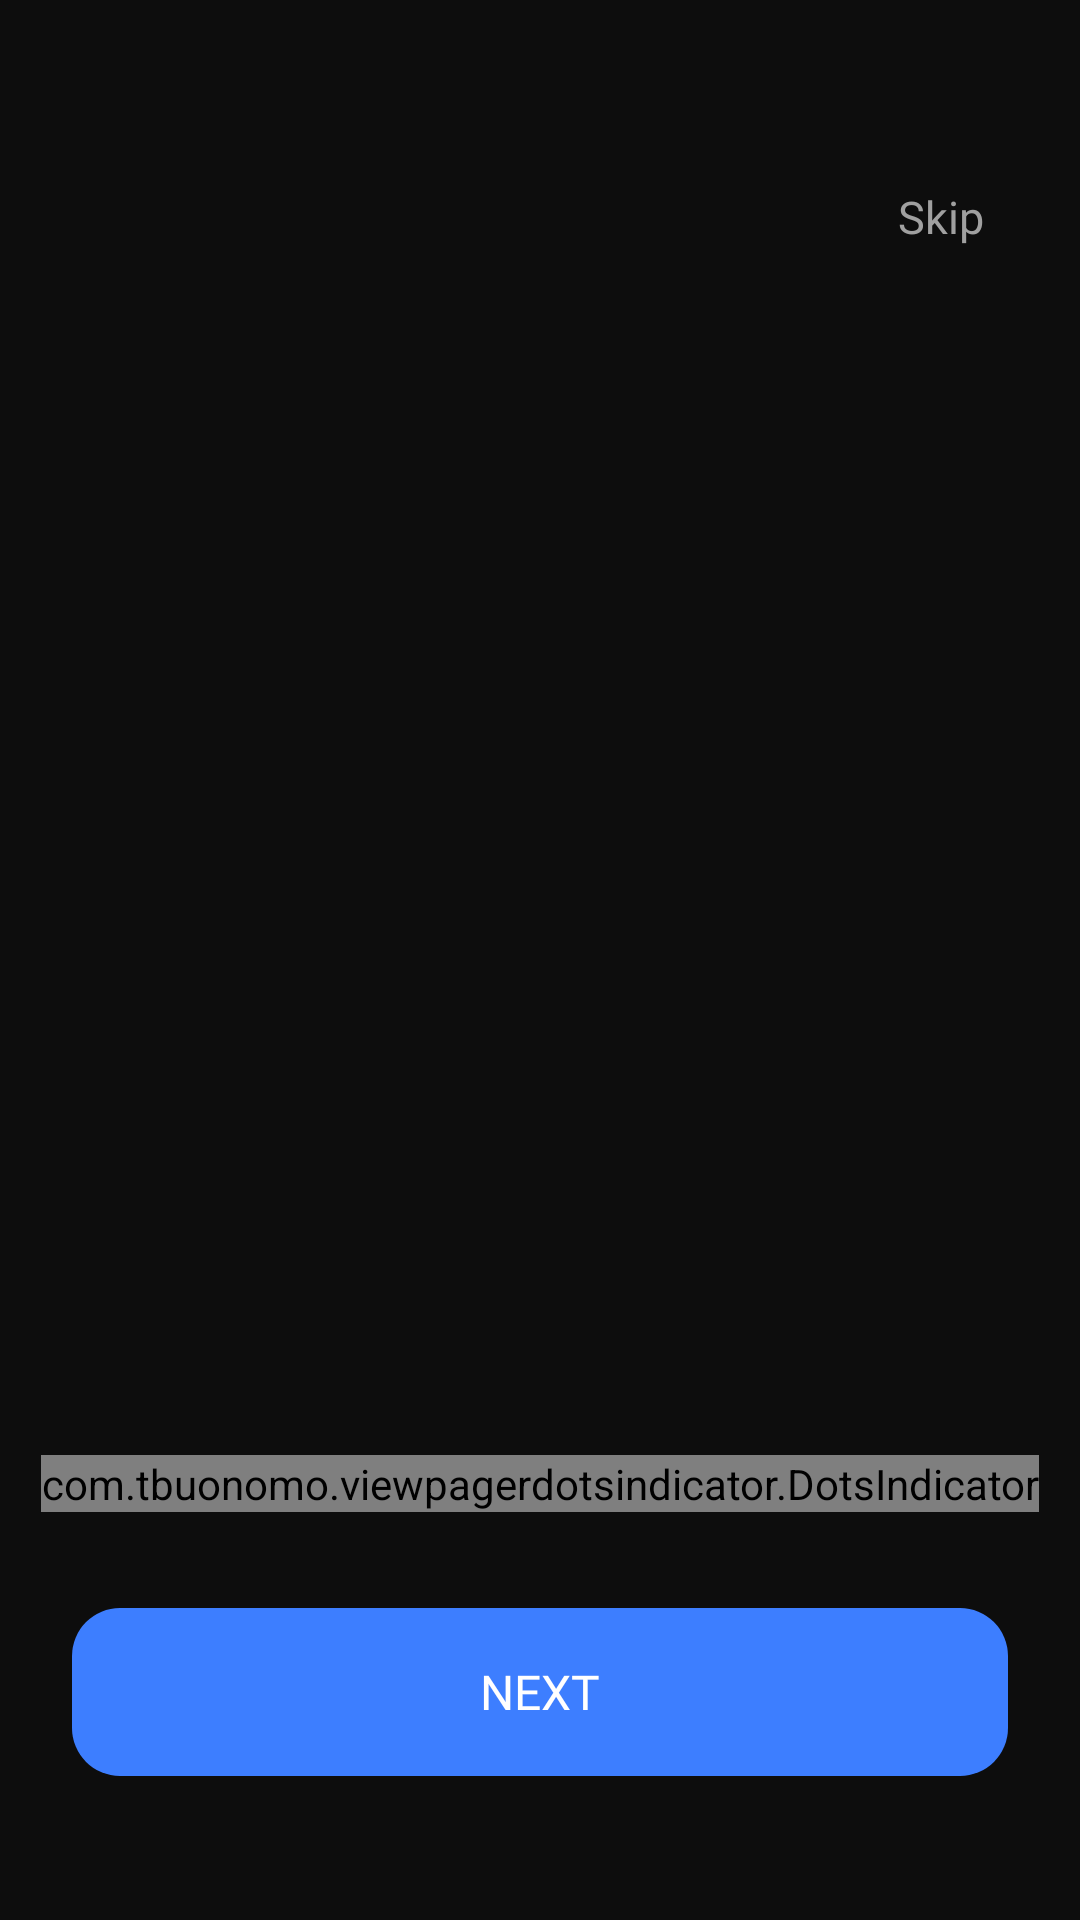

The Android layout XML behind this screen, and the referenced resources:
<!-- AndroidManifest.xml: application theme Theme.Souls -->
<!-- res/layout/activity_onboarding.xml -->
<?xml version="1.0" encoding="utf-8"?>
<androidx.constraintlayout.widget.ConstraintLayout
    xmlns:android="http://schemas.android.com/apk/res/android"
    xmlns:app="http://schemas.android.com/apk/res-auto"
    android:layout_width="match_parent"
    android:layout_height="match_parent"
    android:background="@color/souls_bg">

    
    <TextView
        android:id="@+id/tv_skip"
        android:layout_width="wrap_content"
        android:layout_height="wrap_content"
        android:layout_marginEnd="24dp"
        android:layout_marginTop="56dp"
        android:clickable="true"
        android:focusable="true"
        android:fontFamily="@font/inter_medium"
        android:paddingStart="8dp"
        android:paddingEnd="8dp"
        android:paddingTop="6dp"
        android:paddingBottom="6dp"
        android:text="Skip"
        android:textColor="@color/souls_text_secondary"
        android:textSize="15sp"
        app:layout_constraintEnd_toEndOf="parent"
        app:layout_constraintTop_toTopOf="parent" />

    
    <androidx.viewpager2.widget.ViewPager2
        android:id="@+id/view_pager"
        android:layout_width="0dp"
        android:layout_height="0dp"
        android:layout_marginTop="24dp"
        app:layout_constraintBottom_toTopOf="@id/dots_indicator"
        app:layout_constraintEnd_toEndOf="parent"
        app:layout_constraintStart_toStartOf="parent"
        app:layout_constraintTop_toBottomOf="@id/tv_skip" />

    
    <com.tbuonomo.viewpagerdotsindicator.DotsIndicator
        android:id="@+id/dots_indicator"
        android:layout_width="wrap_content"
        android:layout_height="wrap_content"
        android:layout_marginBottom="32dp"
        app:dotsColor="@color/souls_accent"
        app:dotsSize="8dp"
        app:dotsSpacing="6dp"
        app:selectedDotColor="@color/souls_accent"
        app:layout_constraintBottom_toTopOf="@id/btn_action"
        app:layout_constraintEnd_toEndOf="parent"
        app:layout_constraintStart_toStartOf="parent" />

    
    <Button
        android:id="@+id/btn_action"
        android:layout_width="0dp"
        android:layout_height="56dp"
        android:layout_marginStart="24dp"
        android:layout_marginEnd="24dp"
        android:layout_marginBottom="48dp"
        android:background="@drawable/bg_button_primary"
        android:fontFamily="@font/inter_semibold"
        android:stateListAnimator="@null"
        android:text="@string/btn_next"
        android:textColor="@color/souls_text_primary"
        android:textSize="16sp"
        style="@style/Widget.AppCompat.Button"
        app:layout_constraintBottom_toBottomOf="parent"
        app:layout_constraintEnd_toEndOf="parent"
        app:layout_constraintStart_toStartOf="parent" />

</androidx.constraintlayout.widget.ConstraintLayout>
<!-- resources referenced by this layout -->
<resources>
  <color name="souls_accent">#A07CFF</color>
  <color name="souls_bg">#0D0D0D</color>
  <color name="souls_text_primary">#FFFFFF</color>
  <color name="souls_text_secondary">#A0A0A0</color>
  <!-- drawable bg_button_primary (drawable) -->
  <?xml version="1.0" encoding="utf-8"?>
  <selector xmlns:android="http://schemas.android.com/apk/res/android">
  
      
      <item android:state_pressed="true">
          <shape android:shape="rectangle">
              <solid android:color="#2860D9" />
              <corners android:radius="16dp" />
          </shape>
      </item>
  
      
      <item android:state_enabled="false">
          <shape android:shape="rectangle">
              <solid android:color="#1E2A40" />
              <corners android:radius="16dp" />
          </shape>
      </item>
  
      
      <item>
          <shape android:shape="rectangle">
              <solid android:color="#3D7EFF" />
              <corners android:radius="16dp" />
          </shape>
      </item>
  
  </selector>
  <string name="btn_next">Next</string>
  <style name="Theme.Souls" parent="Theme.MaterialComponents.DayNight.NoActionBar">
  
          
          <item name="colorPrimary">@color/souls_accent</item>
          <item name="colorPrimaryDark">@color/souls_bg</item>
          <item name="colorAccent">@color/souls_accent</item>
          <item name="colorControlHighlight">#1A3D7EFF</item>
  
          
          <item name="android:windowBackground">@color/souls_bg</item>
          <item name="android:statusBarColor">@color/souls_bg</item>
          <item name="android:navigationBarColor">@color/souls_bg</item>
          <item name="android:windowLightStatusBar">false</item>
  
          
          <item name="android:activityOpenEnterAnimation">@anim/slide_in_right</item>
          <item name="android:activityOpenExitAnimation">@anim/slide_out_left</item>
          <item name="android:activityCloseEnterAnimation">@anim/slide_in_left</item>
          <item name="android:activityCloseExitAnimation">@anim/slide_out_right</item>
  
          
          <item name="android:textColorPrimary">@color/souls_text_primary</item>
          <item name="android:textColorSecondary">@color/souls_text_secondary</item>
  
      </style>
</resources>
